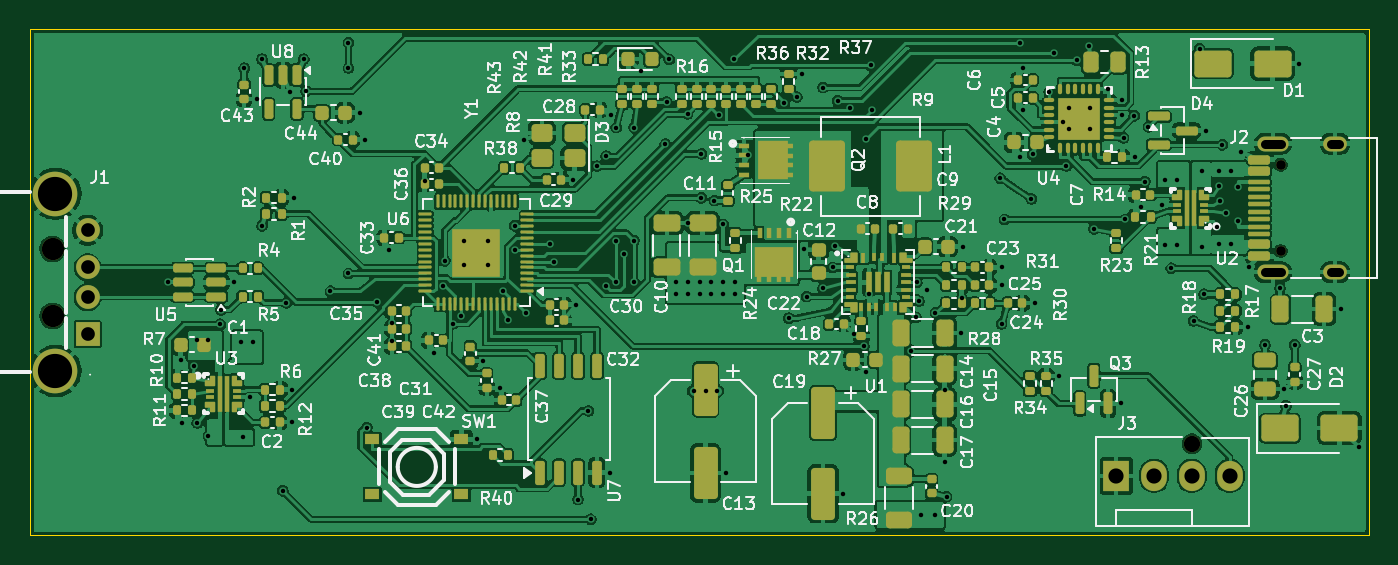
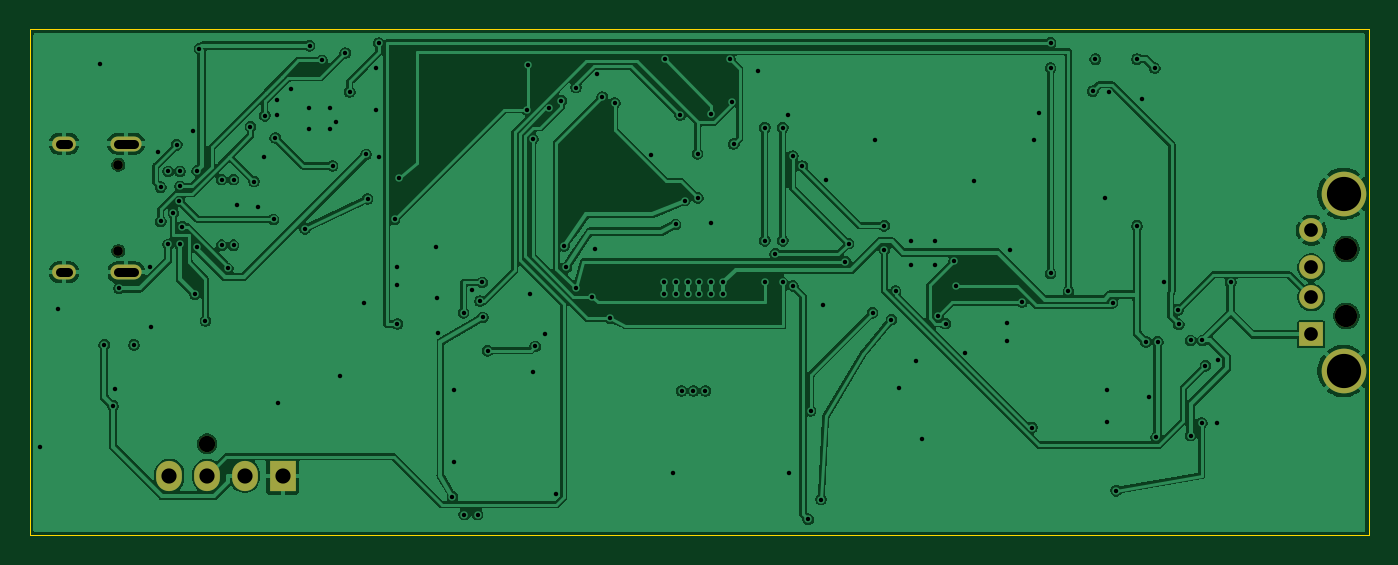
Circuit board: 10 layer files. Board 90.0 x 34.0 mm.
- bottom_copper: fanctl_a-B_Cu.gbl (150497 bytes)
- bottom_mask: fanctl_a-B_Mask.gbs (1370 bytes)
- bottom_silk: fanctl_a-B_Silkscreen.gbo (1380 bytes)
- outline: fanctl_a-Edge_Cuts.gm1 (733 bytes)
- top_copper: fanctl_a-F_Cu.gtl (550572 bytes)
- top_mask: fanctl_a-F_Mask.gts (22252 bytes)
- paste: fanctl_a-F_Paste.gtp (21555 bytes)
- top_silk: fanctl_a-F_Silkscreen.gto (211956 bytes)
- drill: fanctl_a-NPTH.drl (536 bytes)
- drill: fanctl_a-PTH.drl (4109 bytes)

=== bottom_copper: fanctl_a-B_Cu.gbl (150497 bytes, source omitted) ===
=== bottom_mask: fanctl_a-B_Mask.gbs ===
G04 #@! TF.GenerationSoftware,KiCad,Pcbnew,10.0.5*
G04 #@! TF.CreationDate,2026-09-19T04:07:57+09:00*
G04 #@! TF.ProjectId,fanctl_a,66616e63-746c-45f6-912e-6b696361645f,rev?*
G04 #@! TF.SameCoordinates,Original*
G04 #@! TF.FileFunction,Soldermask,Bot*
G04 #@! TF.FilePolarity,Negative*
%FSLAX46Y46*%
G04 Gerber Fmt 4.6, Leading zero omitted, Abs format (unit mm)*
G04 Created by KiCad (PCBNEW 10.0.5) date 2026-09-19 04:07:57*
%MOMM*%
%LPD*%
G01*
G04 APERTURE LIST*
%ADD10C,1.100000*%
%ADD11R,1.730000X2.030000*%
%ADD12O,1.730000X2.030000*%
%ADD13C,0.650000*%
%ADD14O,2.100000X1.000000*%
%ADD15O,1.600000X1.000000*%
%ADD16C,1.500000*%
%ADD17R,1.600000X1.600000*%
%ADD18C,1.600000*%
%ADD19C,3.000000*%
G04 APERTURE END LIST*
D10*
G04 #@! TO.C,J3*
X178080000Y-127840000D03*
D11*
X173000000Y-130000000D03*
D12*
X175540000Y-130000000D03*
X178080000Y-130000000D03*
X180620000Y-130000000D03*
G04 #@! TD*
D13*
G04 #@! TO.C,J2*
X184050000Y-114890000D03*
X184050000Y-109110000D03*
D14*
X183520000Y-116320000D03*
D15*
X187700000Y-116320000D03*
D14*
X183520000Y-107680000D03*
D15*
X187700000Y-107680000D03*
G04 #@! TD*
D16*
G04 #@! TO.C,J1*
X101530000Y-114750000D03*
X101530000Y-119250000D03*
D17*
X103880000Y-120500000D03*
D18*
X103880000Y-118000000D03*
X103880000Y-116000000D03*
X103880000Y-113500000D03*
D19*
X101720000Y-111050000D03*
X101720000Y-122950000D03*
G04 #@! TD*
M02*

=== bottom_silk: fanctl_a-B_Silkscreen.gbo ===
G04 #@! TF.GenerationSoftware,KiCad,Pcbnew,10.0.5*
G04 #@! TF.CreationDate,2026-09-19T04:07:57+09:00*
G04 #@! TF.ProjectId,fanctl_a,66616e63-746c-45f6-912e-6b696361645f,rev?*
G04 #@! TF.SameCoordinates,Original*
G04 #@! TF.FileFunction,Legend,Bot*
G04 #@! TF.FilePolarity,Positive*
%FSLAX46Y46*%
G04 Gerber Fmt 4.6, Leading zero omitted, Abs format (unit mm)*
G04 Created by KiCad (PCBNEW 10.0.5) date 2026-09-19 04:07:57*
%MOMM*%
%LPD*%
G01*
G04 APERTURE LIST*
%ADD10C,1.100000*%
%ADD11R,1.730000X2.030000*%
%ADD12O,1.730000X2.030000*%
%ADD13C,0.650000*%
%ADD14O,2.100000X1.000000*%
%ADD15O,1.600000X1.000000*%
%ADD16C,1.500000*%
%ADD17R,1.600000X1.600000*%
%ADD18C,1.600000*%
%ADD19C,3.000000*%
G04 APERTURE END LIST*
%LPC*%
D10*
G04 #@! TO.C,J3*
X178080000Y-127840000D03*
D11*
X173000000Y-130000000D03*
D12*
X175540000Y-130000000D03*
X178080000Y-130000000D03*
X180620000Y-130000000D03*
G04 #@! TD*
D13*
G04 #@! TO.C,J2*
X184050000Y-114890000D03*
X184050000Y-109110000D03*
D14*
X183520000Y-116320000D03*
D15*
X187700000Y-116320000D03*
D14*
X183520000Y-107680000D03*
D15*
X187700000Y-107680000D03*
G04 #@! TD*
D16*
G04 #@! TO.C,J1*
X101530000Y-114750000D03*
X101530000Y-119250000D03*
D17*
X103880000Y-120500000D03*
D18*
X103880000Y-118000000D03*
X103880000Y-116000000D03*
X103880000Y-113500000D03*
D19*
X101720000Y-111050000D03*
X101720000Y-122950000D03*
G04 #@! TD*
%LPD*%
M02*

=== outline: fanctl_a-Edge_Cuts.gm1 ===
G04 #@! TF.GenerationSoftware,KiCad,Pcbnew,10.0.5*
G04 #@! TF.CreationDate,2026-09-19T04:07:57+09:00*
G04 #@! TF.ProjectId,fanctl_a,66616e63-746c-45f6-912e-6b696361645f,rev?*
G04 #@! TF.SameCoordinates,Original*
G04 #@! TF.FileFunction,Profile,NP*
%FSLAX46Y46*%
G04 Gerber Fmt 4.6, Leading zero omitted, Abs format (unit mm)*
G04 Created by KiCad (PCBNEW 10.0.5) date 2026-09-19 04:07:57*
%MOMM*%
%LPD*%
G01*
G04 APERTURE LIST*
G04 #@! TA.AperFunction,Profile*
%ADD10C,0.050000*%
G04 #@! TD*
G04 APERTURE END LIST*
D10*
X100000000Y-100000000D02*
X190000000Y-100000000D01*
X100000000Y-134000000D02*
X100000000Y-100000000D01*
X190000000Y-100000000D02*
X190000000Y-134000000D01*
X190000000Y-134000000D02*
X100000000Y-134000000D01*
M02*

=== top_copper: fanctl_a-F_Cu.gtl (550572 bytes, source omitted) ===
=== top_mask: fanctl_a-F_Mask.gts (22252 bytes, source omitted) ===
=== paste: fanctl_a-F_Paste.gtp (21555 bytes, source omitted) ===
=== top_silk: fanctl_a-F_Silkscreen.gto (211956 bytes, source omitted) ===
=== drill: fanctl_a-NPTH.drl ===
M48
; DRILL file KiCad 10.0.5 date 2026-09-19T04:07:57
; FORMAT={-:-/ absolute / metric / decimal}
; #@! TF.CreationDate,2026-09-19T04:07:57+09:00
; #@! TF.GenerationSoftware,Kicad,Pcbnew,10.0.5
; #@! TF.FileFunction,NonPlated,1,4,NPTH
FMAT,2
METRIC
; #@! TA.AperFunction,NonPlated,NPTH,ComponentDrill
T1C0.650
; #@! TA.AperFunction,NonPlated,NPTH,ComponentDrill
T2C1.100
; #@! TA.AperFunction,NonPlated,NPTH,ComponentDrill
T3C1.500
%
G90
G05
T1
X184.05Y-109.11
X184.05Y-114.89
T2
X178.08Y-127.84
T3
X101.53Y-114.75
X101.53Y-119.25
M30

=== drill: fanctl_a-PTH.drl ===
M48
; DRILL file KiCad 10.0.5 date 2026-09-19T04:07:57
; FORMAT={-:-/ absolute / metric / decimal}
; #@! TF.CreationDate,2026-09-19T04:07:57+09:00
; #@! TF.GenerationSoftware,Kicad,Pcbnew,10.0.5
; #@! TF.FileFunction,Plated,1,4,PTH
FMAT,2
METRIC
; #@! TA.AperFunction,Plated,PTH,ViaDrill
T1C0.300
; #@! TA.AperFunction,Plated,PTH,ComponentDrill
T2C0.600
; #@! TA.AperFunction,Plated,PTH,ComponentDrill
T3C0.920
; #@! TA.AperFunction,Plated,PTH,ComponentDrill
T4C1.020
; #@! TA.AperFunction,Plated,PTH,ComponentDrill
T5C2.300
%
G90
G05
T1
X109.3Y-117.0
X110.125Y-122.225
X110.233Y-126.428
X111.0Y-122.6
X111.2Y-120.9
X111.25Y-126.45
X112.0Y-120.9
X112.0Y-127.3
X112.789Y-119.816
X112.842Y-118.847
X113.75Y-117.0
X114.2Y-121.0
X114.3Y-127.4
X114.4Y-102.6
X114.76Y-124.73
X115.0Y-121.0
X115.26Y-104.68
X115.6Y-102.0
X115.6Y-113.2
X117.0Y-131.0
X117.237Y-118.376
X117.485Y-104.233
X117.61Y-126.4
X117.63Y-124.2
X117.73Y-111.3
X118.4Y-102.0
X118.569Y-104.15
X120.2Y-117.6
X121.4Y-100.9
X121.4Y-102.6
X121.4Y-116.4
X122.175Y-105.6
X122.51Y-107.4
X122.649Y-126.756
X123.319Y-118.32
X124.159Y-114.818
X124.32Y-119.76
X124.32Y-120.96
X126.52Y-110.16
X127.159Y-121.718
X127.763Y-117.25
X127.884Y-115.544
X128.465Y-119.771
X128.973Y-119.271
X129.2Y-114.2
X129.2Y-115.8
X130.05Y-127.55
X130.46Y-122.28
X130.8Y-114.2
X130.8Y-115.8
X131.56Y-124.08
X131.815Y-117.59
X132.1Y-119.5
X132.571Y-114.827
X132.583Y-113.2
X133.192Y-107.45
X133.365Y-119.046
X134.976Y-114.4
X135.2Y-115.6
X136.51Y-110.1
X136.71Y-118.5
X136.835Y-131.6
X137.532Y-125.639
X137.688Y-132.92
X138.1Y-109.182
X138.722Y-108.514
X138.728Y-117.233
X138.98Y-129.787
X139.068Y-105.726
X139.4Y-106.6
X139.4Y-114.2
X139.4Y-117.0
X139.903Y-115.086
X140.6Y-106.6
X140.6Y-114.2
X140.6Y-117.0
X141.039Y-102.826
X142.696Y-107.708
X142.794Y-104.877
X142.963Y-102.013
X143.4Y-117.0
X143.4Y-117.8
X144.197Y-105.685
X144.2Y-117.0
X144.2Y-117.8
X144.25Y-113.025
X144.6Y-124.3
X145.0Y-117.0
X145.0Y-117.8
X145.112Y-111.323
X145.126Y-108.369
X145.4Y-124.3
X145.8Y-117.0
X145.8Y-117.8
X146.0Y-111.5
X146.2Y-124.3
X146.295Y-105.758
X146.6Y-113.1
X146.6Y-117.0
X146.6Y-117.8
X146.75Y-129.8
X147.332Y-101.995
X147.4Y-117.0
X147.4Y-117.8
X148.273Y-108.468
X150.691Y-104.942
X151.0Y-119.4
X151.534Y-104.542
X151.87Y-102.99
X152.05Y-114.75
X152.2Y-117.95
X153.295Y-103.917
X153.3Y-117.4
X153.95Y-116.0
X154.1Y-114.55
X154.274Y-104.784
X154.65Y-131.2
X155.105Y-105.316
X155.349Y-120.469
X156.041Y-121.302
X156.164Y-123.039
X156.2Y-107.35
X156.38Y-117.808
X156.498Y-102.427
X156.598Y-105.39
X159.235Y-121.6
X159.55Y-119.35
X159.6Y-117.0
X159.75Y-118.25
X159.9Y-132.6
X160.3Y-117.5
X160.8Y-132.6
X160.85Y-119.05
X161.475Y-124.25
X161.475Y-129.05
X161.6Y-131.4
X162.6Y-120.4
X162.61Y-118.07
X162.675Y-114.6
X165.2Y-110.0
X165.3Y-119.8
X165.31Y-116.0
X165.31Y-117.2
X165.486Y-112.77
X166.532Y-108.583
X166.545Y-100.922
X166.759Y-102.582
X166.759Y-105.418
X167.3Y-111.4
X167.4Y-108.4
X167.51Y-118.4
X168.5Y-104.204
X168.805Y-101.588
X169.17Y-123.29
X169.4Y-106.25
X169.643Y-109.181
X169.81Y-105.3
X169.81Y-106.7
X170.361Y-102.085
X171.2Y-101.1
X171.21Y-105.3
X171.21Y-106.7
X171.5Y-113.4
X172.44Y-104.0
X173.3Y-125.138
X173.4Y-104.75
X173.4Y-105.75
X173.5Y-107.3
X173.613Y-112.77
X174.2Y-105.8
X174.23Y-108.6
X174.659Y-111.918
X174.927Y-110.23
X175.167Y-106.546
X176.05Y-111.8
X176.3Y-110.1
X176.3Y-114.5
X176.694Y-116.05
X177.1Y-110.1
X177.1Y-114.5
X178.2Y-119.6
X178.6Y-101.3
X178.75Y-109.5
X178.75Y-114.6
X178.9Y-117.8
X179.025Y-106.8
X179.75Y-113.25
X179.9Y-109.55
X179.9Y-110.55
X179.9Y-114.45
X179.95Y-111.55
X180.12Y-107.75
X180.35Y-112.35
X180.7Y-109.55
X180.7Y-114.45
X181.2Y-110.6
X181.2Y-112.9
X181.373Y-108.24
X181.83Y-120.0
X181.916Y-115.939
X183.0Y-121.2
X184.0Y-117.4
X184.275Y-124.15
X184.4Y-125.3
X185.0Y-121.2
X185.3Y-102.3
X188.1Y-118.8
X189.289Y-128.089
T3
X103.88Y-113.5
X103.88Y-116.0
X103.88Y-118.0
X103.88Y-120.5
T4
X173.0Y-130.0
X175.54Y-130.0
X178.08Y-130.0
X180.62Y-130.0
T5
X101.72Y-111.05
X101.72Y-122.95
T2
X182.97Y-107.68G85X184.07Y-107.68
G05
X182.97Y-116.32G85X184.07Y-116.32
G05
X187.4Y-107.68G85X188.0Y-107.68
G05
X187.4Y-116.32G85X188.0Y-116.32
G05
M30
